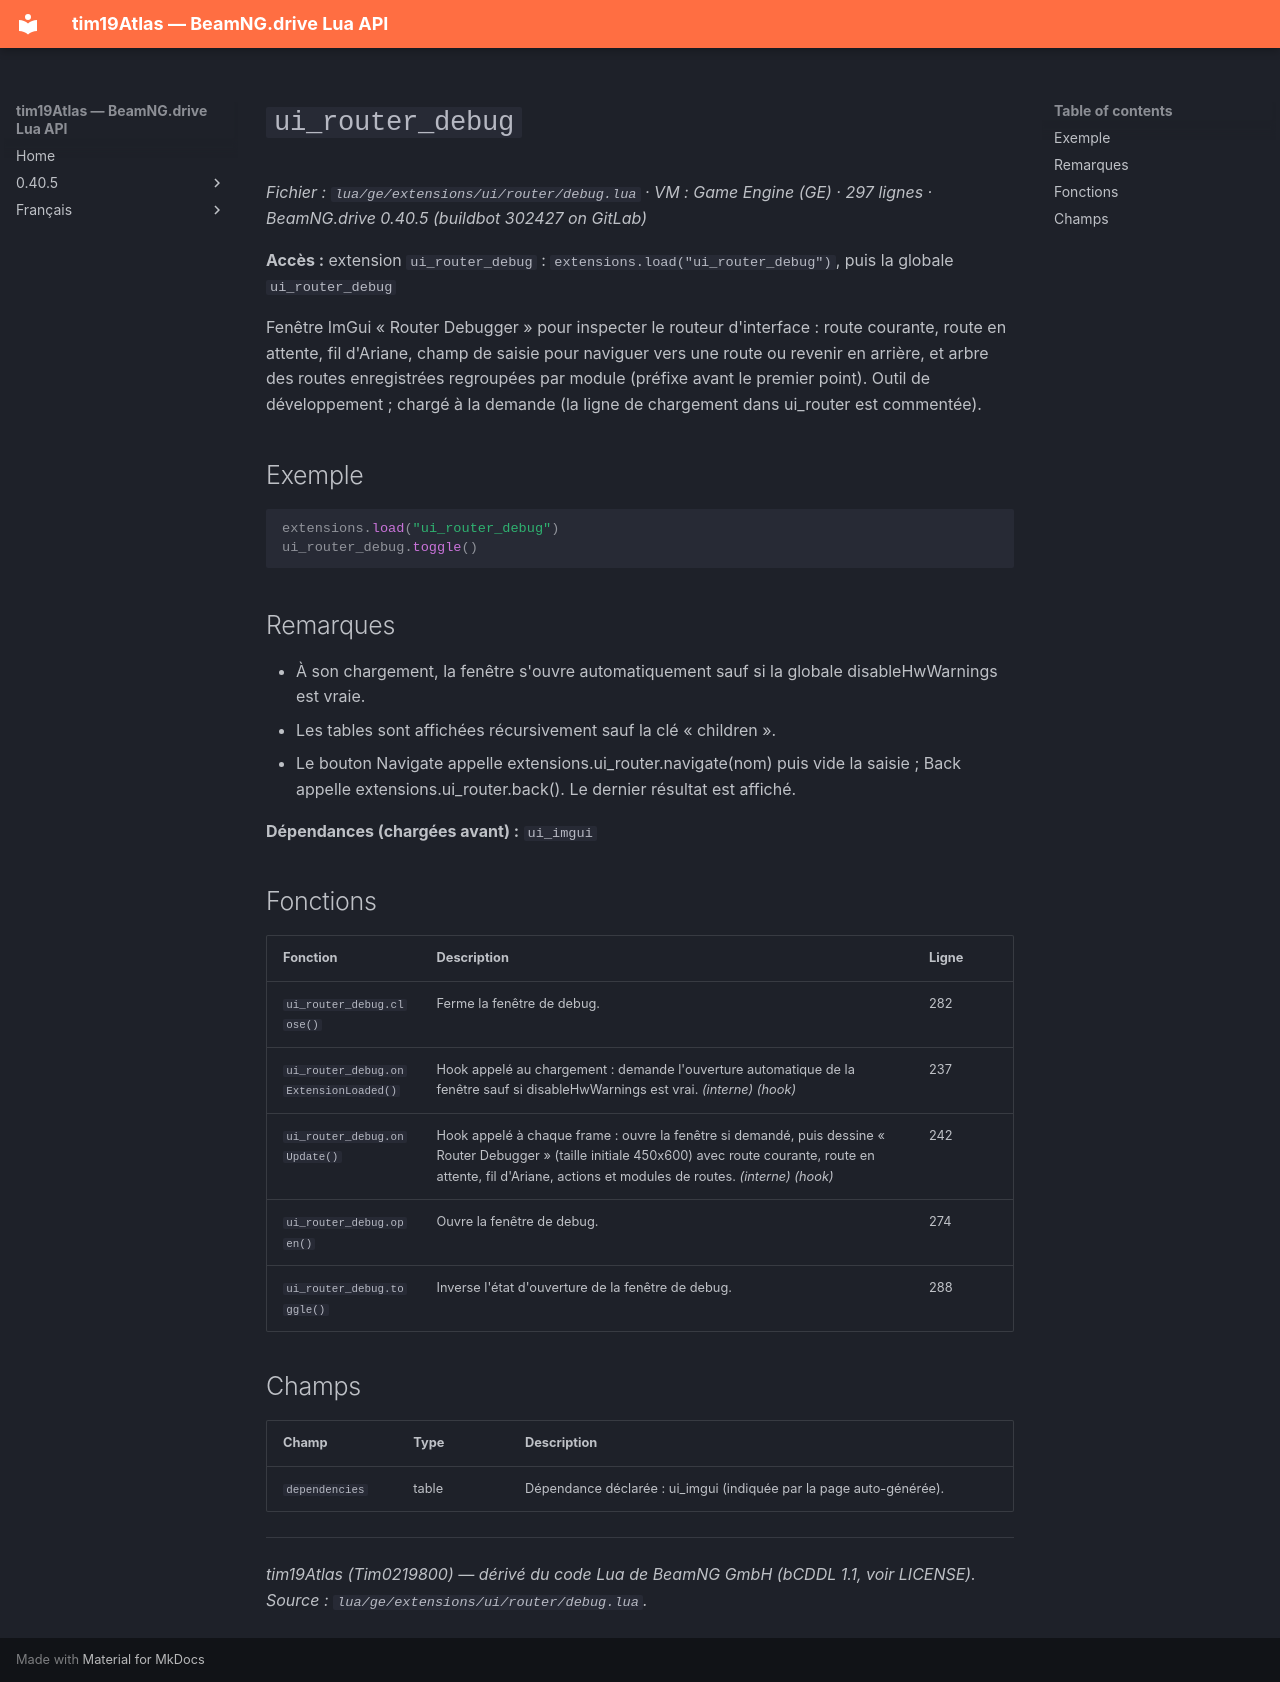

repository: Tim0219800/beamng-lua-atlas · page: fr/0.40.5/ge/extensions/ui/router/debug.html · generator: mkdocs

# `ui_router_debug`

*Fichier : `lua/ge/extensions/ui/router/debug.lua` · VM : Game Engine (GE) · 297 lignes · BeamNG.drive 0.40.5 (buildbot 302427 on GitLab)*

**Accès :** extension `ui_router_debug` : `extensions.load("ui_router_debug")`, puis la globale `ui_router_debug`

Fenêtre ImGui « Router Debugger » pour inspecter le routeur d'interface : route courante, route en attente, fil d'Ariane, champ de saisie pour naviguer vers une route ou revenir en arrière, et arbre des routes enregistrées regroupées par module (préfixe avant le premier point). Outil de développement ; chargé à la demande (la ligne de chargement dans ui_router est commentée).

## Exemple

```lua
extensions.load("ui_router_debug")
ui_router_debug.toggle()
```

## Remarques

- À son chargement, la fenêtre s'ouvre automatiquement sauf si la globale disableHwWarnings est vraie.
- Les tables sont affichées récursivement sauf la clé « children ».
- Le bouton Navigate appelle extensions.ui_router.navigate(nom) puis vide la saisie ; Back appelle extensions.ui_router.back(). Le dernier résultat est affiché.

**Dépendances (chargées avant) :** `ui_imgui`

## Fonctions

| Fonction | Description | Ligne |
|---|---|---|
| `ui_router_debug.close()` | Ferme la fenêtre de debug. | 282 |
| `ui_router_debug.onExtensionLoaded()` | Hook appelé au chargement : demande l'ouverture automatique de la fenêtre sauf si disableHwWarnings est vrai. *(interne)* *(hook)* | 237 |
| `ui_router_debug.onUpdate()` | Hook appelé à chaque frame : ouvre la fenêtre si demandé, puis dessine « Router Debugger » (taille initiale 450x600) avec route courante, route en attente, fil d'Ariane, actions et modules de routes. *(interne)* *(hook)* | 242 |
| `ui_router_debug.open()` | Ouvre la fenêtre de debug. | 274 |
| `ui_router_debug.toggle()` | Inverse l'état d'ouverture de la fenêtre de debug. | 288 |

## Champs

| Champ | Type | Description |
|---|---|---|
| `dependencies` | table<integer, string> | Dépendance déclarée : ui_imgui (indiquée par la page auto-générée). |

---
*tim19Atlas (Tim0219800) — dérivé du code Lua de BeamNG GmbH (bCDDL 1.1, voir LICENSE). Source : `lua/ge/extensions/ui/router/debug.lua`.*
